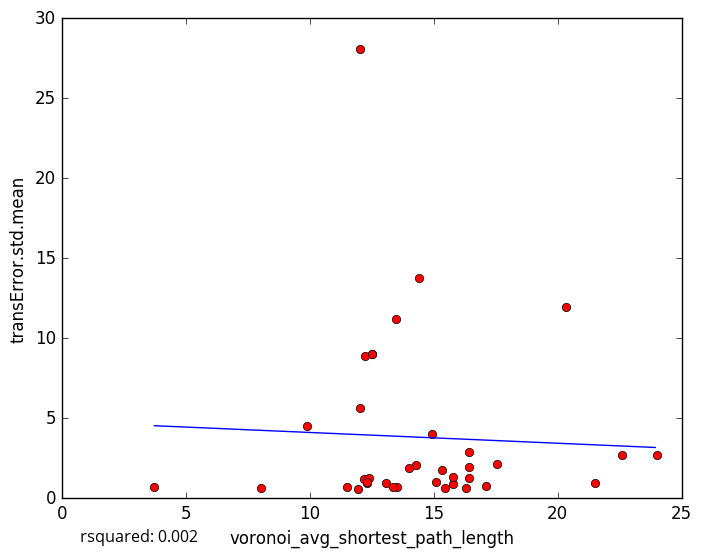

Source data for this figure (header and first rows):
voronoi_avg_shortest_path_length, transError.std.mean
17.11, 0.7936
13.1, 0.9713
15.47, 0.66
11.93, 0.5538
13.53, 0.6796
13.35, 0.6958
16.29, 0.6466
8.041, 0.6451
12.5, 8.996
13.49, 11.19
14.92, 4.032
15.77, 0.8686
21.5, 0.9805
12.31, 0.9311
3.74, 0.6812
11.51, 0.7184
12.21, 1.188
16.42, 1.286
12.38, 1.247
14.28, 2.103
12.32, 1.003
15.1, 1.011
15.78, 1.306
14.42, 13.79
12.21, 8.904
12.04, 5.655
14.02, 1.895
24.01, 2.718
16.43, 1.922
22.6, 2.705
12.03, 28.1
16.45, 2.897
20.33, 11.95
9.901, 4.521
12.51, 9.02
17.55, 2.112
15.32, 1.773
5-Fold RMSE:, 9.311, 4.085, 4.499, 3.8, 3.8
Average 5-Fold RMSE:, 5.052
5-Fold rsquared:, 0.002821, -1.144, -0.03204, -0.04907, -0.04907
Average 5-Fold rsquared:, -3.698
